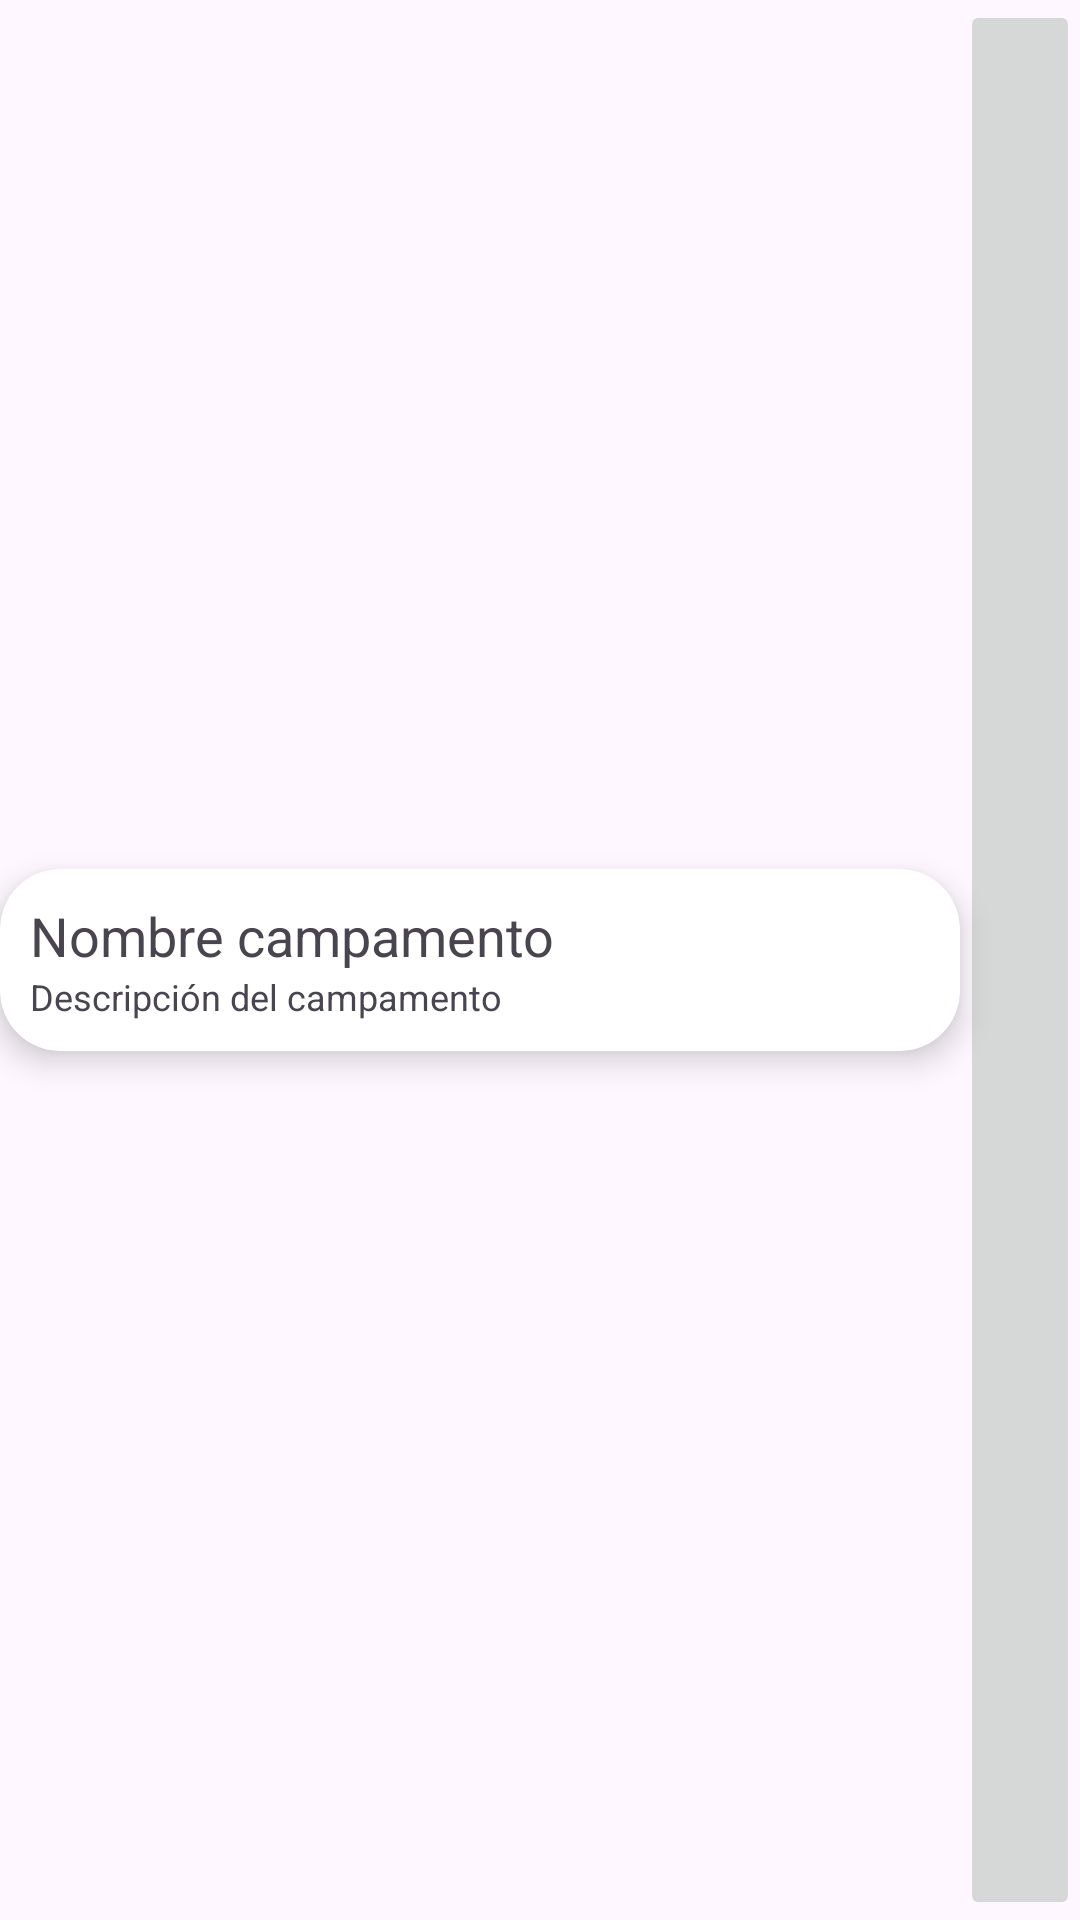

Layout XML and referenced resources for this Android screen:
<!-- AndroidManifest.xml: application theme Theme.EasyCamp -->
<!-- res/layout/linea_recycler_view_buscador_cliente.xml -->
<LinearLayout xmlns:android="http://schemas.android.com/apk/res/android"
    xmlns:app="http://schemas.android.com/apk/res-auto"
    android:layout_width="match_parent"
    android:layout_height="wrap_content"
    android:background="?attr/selectableItemBackground"
    android:gravity="center_vertical"
    android:orientation="horizontal"
    android:layout_margin="10dp">

    <androidx.cardview.widget.CardView
        android:id="@+id/cardViewCampamento"
        android:layout_width="match_parent"
        android:layout_height="wrap_content"
        app:cardCornerRadius="20dp"
        app:cardElevation="6dp"
        app:layout_constraintBottom_toBottomOf="parent"
        app:layout_constraintStart_toStartOf="parent"
        app:layout_constraintEnd_toStartOf="@+id/favoritos"
        app:layout_constraintTop_toTopOf="parent"
        android:layout_weight="1">

        <LinearLayout
            android:layout_width="wrap_content"
            android:layout_height="wrap_content"
            android:gravity="center_horizontal"
            >

            <LinearLayout
                android:layout_width="wrap_content"
                android:layout_height="wrap_content"
                android:layout_weight="1"
                android:orientation="vertical"
                app:layout_constraintBottom_toBottomOf="parent"
                app:layout_constraintStart_toStartOf="parent"
                app:layout_constraintEnd_toStartOf="@+id/image"
                app:layout_constraintTop_toTopOf="parent"
                android:layout_margin="10dp">

                <TextView
                    android:id="@+id/txtNombre"
                    android:layout_width="match_parent"
                    android:layout_height="wrap_content"
                    android:text="@string/nombreCampamento"
                    android:textAppearance="@style/TextAppearance.AppCompat.Medium" />

                <TextView
                    android:id="@+id/txtDescripcion"
                    android:layout_width="match_parent"
                    android:layout_height="wrap_content"
                    android:text="@string/descripcion"
                    android:textAppearance="@style/TextAppearance.AppCompat.Caption" />

            </LinearLayout>

        </LinearLayout>


    </androidx.cardview.widget.CardView>


    <ImageButton
        android:id="@+id/imgFavoritos"
        android:layout_width="200dp"
        android:layout_height="match_parent"
        android:contentDescription="@string/app_name"
        app:layout_constraintBottom_toBottomOf="parent"
        app:layout_constraintStart_toEndOf="@+id/cardViewCampamento"
        app:layout_constraintHorizontal_bias="0.421"
        app:layout_constraintEnd_toEndOf="parent"
        android:layout_weight="4"/>

</LinearLayout>
<!-- resources referenced by this layout -->
<resources>
  <string name="app_name">EasyCamp</string>
  <string name="descripcion">Descripción del campamento</string>
  <string name="nombreCampamento">Nombre campamento</string>
  <style name="Theme.EasyCamp" parent="Base.Theme.EasyCamp" />
  <style name="Base.Theme.EasyCamp" parent="Theme.Material3.DayNight.NoActionBar">
          
          
      </style>
</resources>
